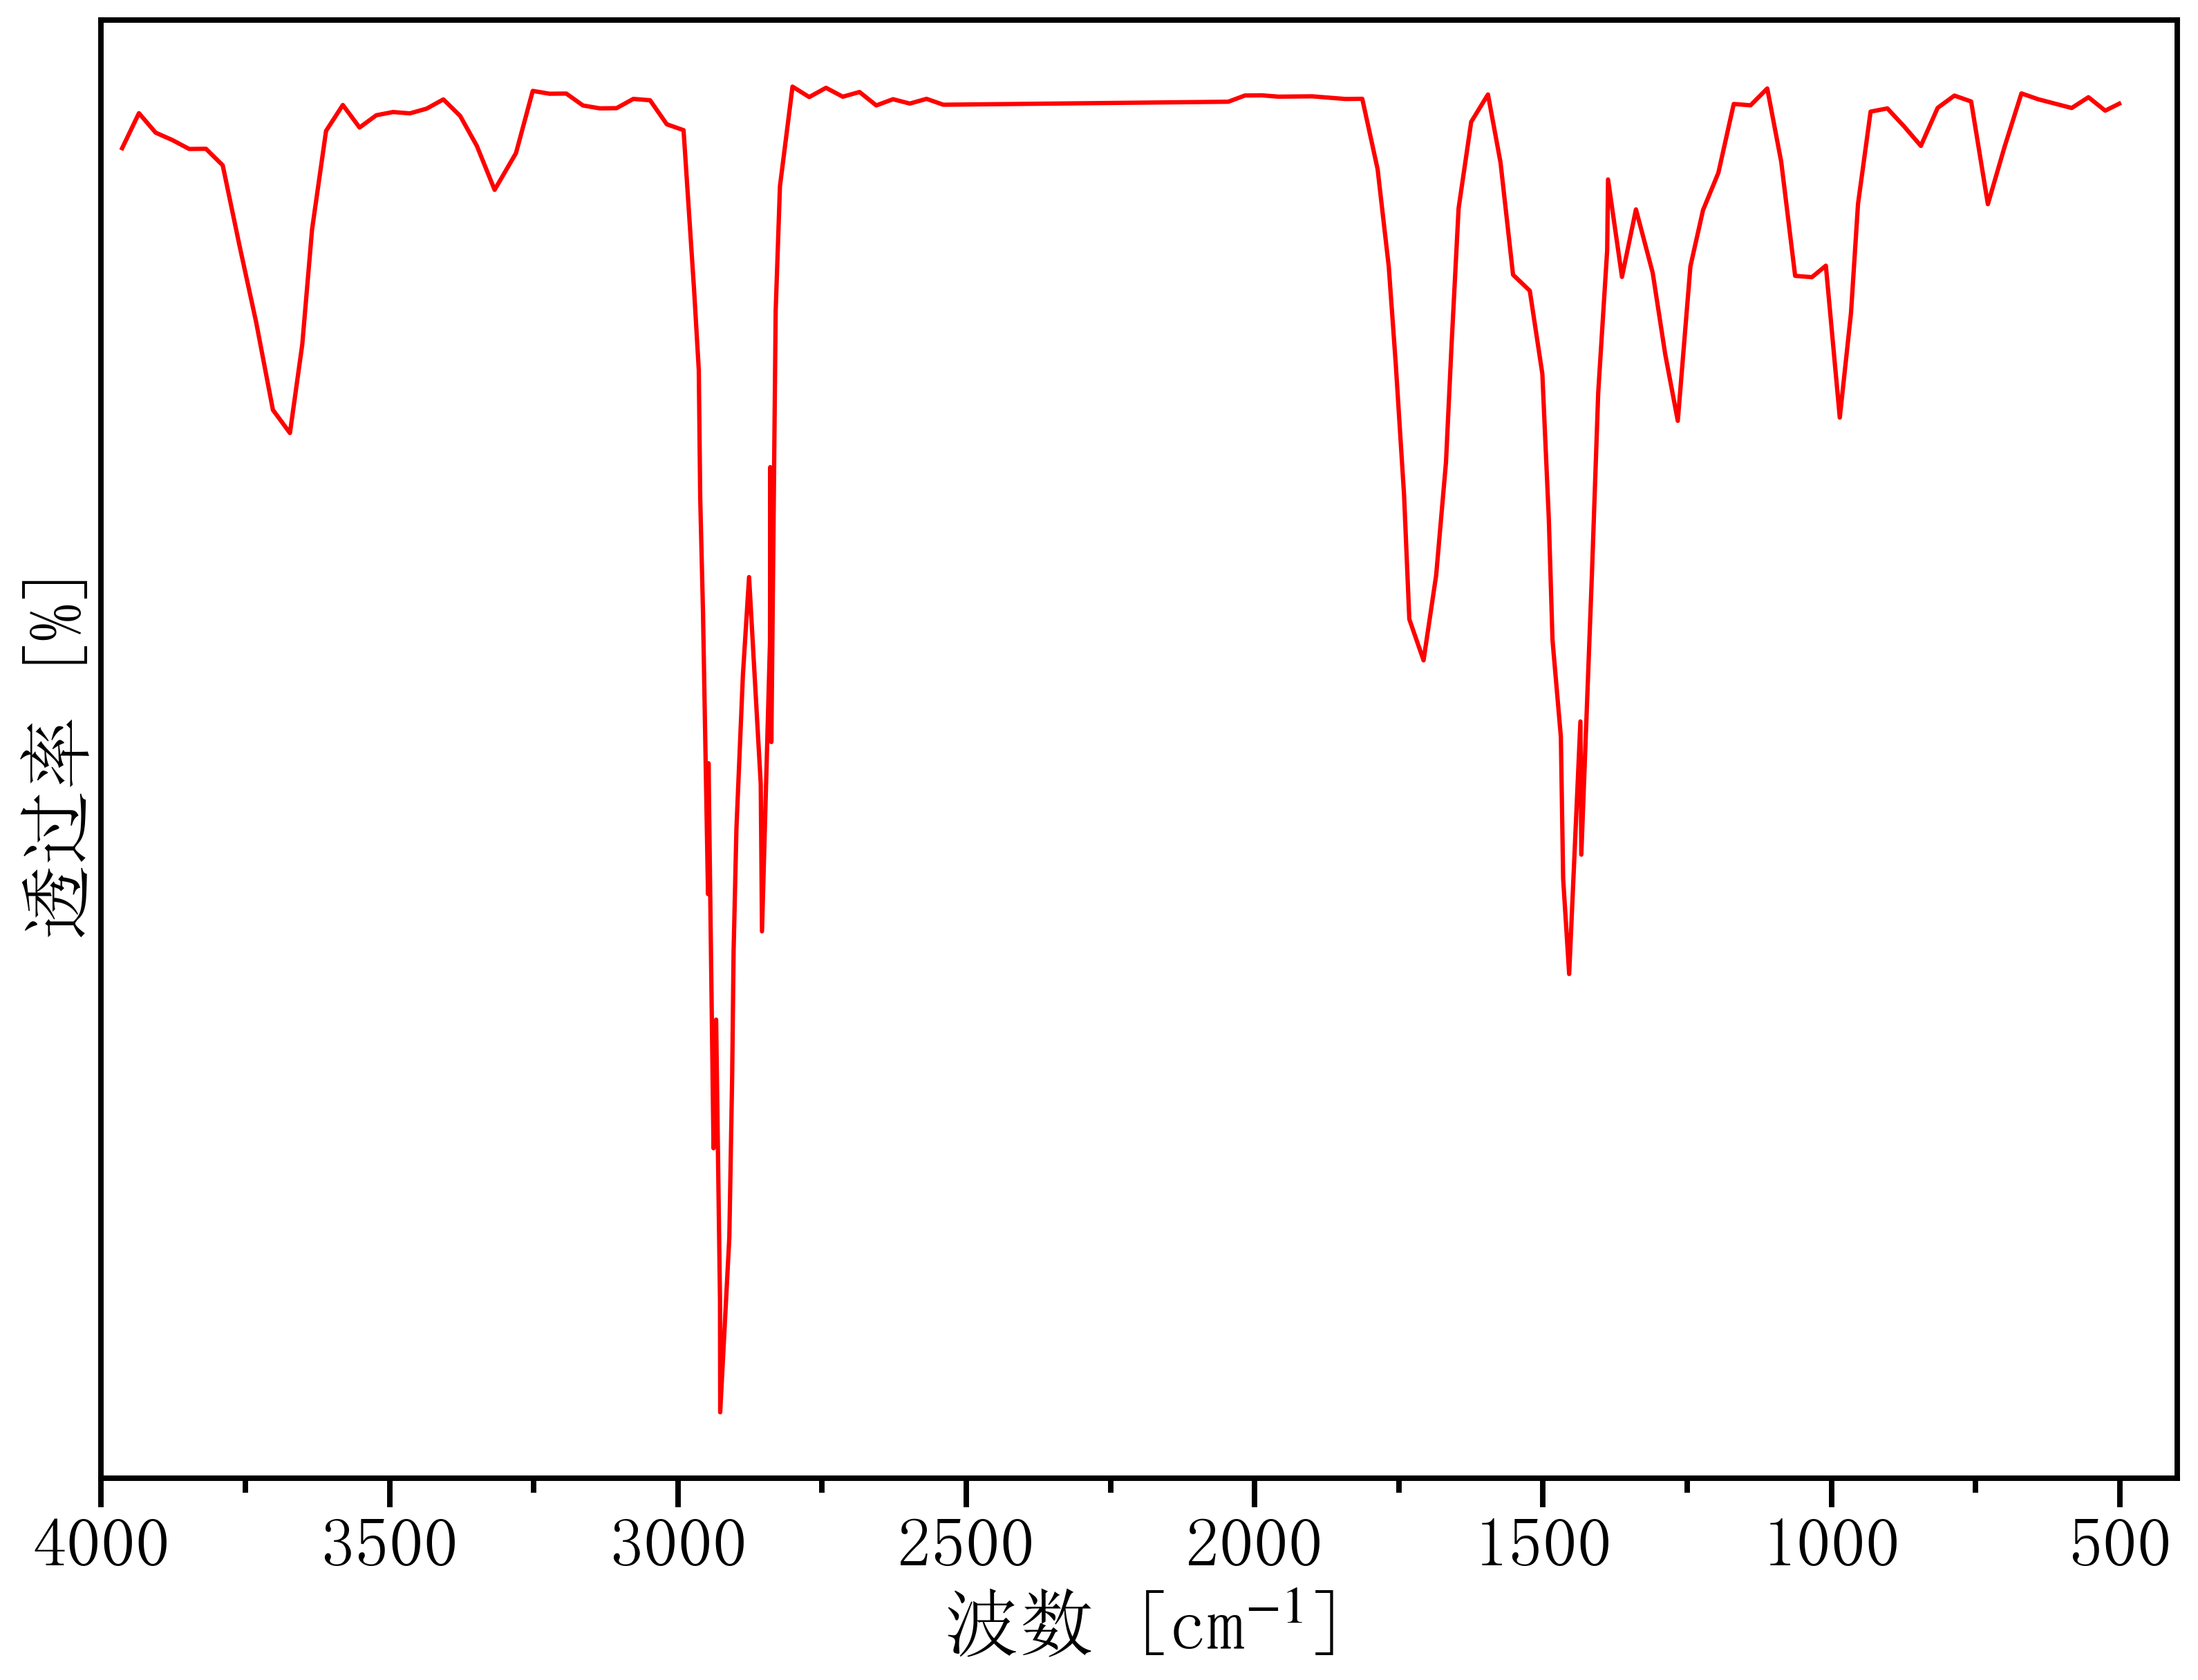

The data file committed next to this chart (first rows):
3991.1535644248443, 66.52572947469936
3964, 66.58
3934, 66.94
3905, 66.74
3876, 66.66
3847, 66.57
3818, 66.57
3789, 66.4
3760, 65.58
3731, 64.78
3702, 63.87
3673, 63.63
3651, 64.55
3634, 65.74
3610, 66.76
3581, 67.03
3552, 66.79
3523, 66.92
3494, 66.95
3465, 66.94
3436, 66.99
3407, 67.09
3378, 66.91
3349, 66.6
3318, 66.15
3281, 66.53
3252, 67.17
3223, 67.14
3194, 67.15
3164, 67.02
3135, 66.99
3106, 66.99
3077, 67.09
3048, 67.08
3019, 66.83
2990, 66.77
2972, 65.09
2964, 64.28
2961, 62.96
2957, 61.79
2948, 58.86
2947, 60.22
2938, 56.23
2934, 57.56
2927, 54.67
2927, 53.5
2911, 55.31
2906, 56.98
2903, 58.27
2899, 59.54
2887, 61.13
2877, 62.14
2856, 60
2854, 58.48
2840, 61.47
2840, 63.28
2838, 60.44
2830, 64.9
2823, 66.19
2801, 67.22
2772, 67.11
... 93 more rows
